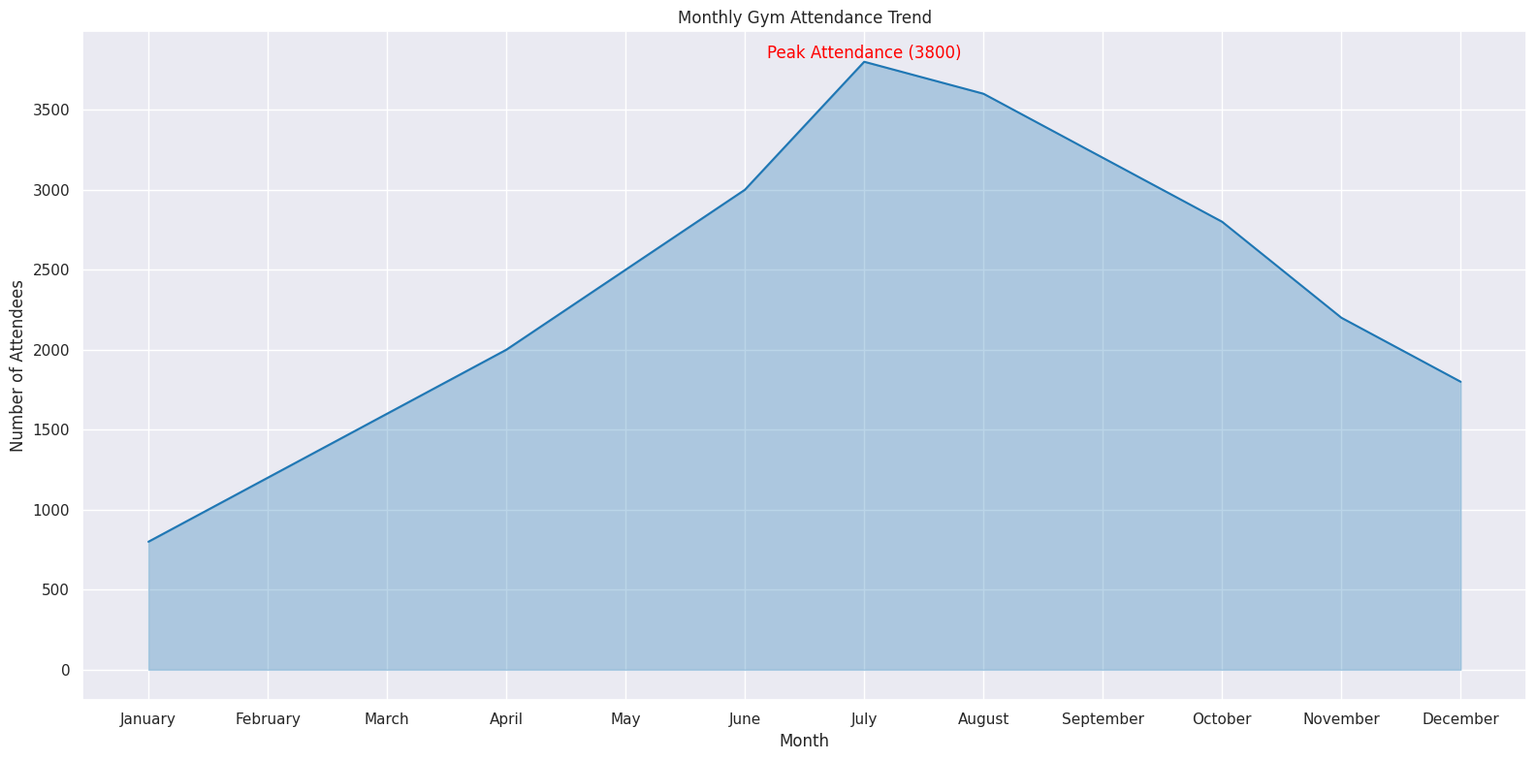

Reproduce this figure in Python.

import seaborn as sns
import pandas as pd
import matplotlib.pyplot as plt

# Create a DataFrame from the data
data = {
    'Month': ['January', 'February', 'March', 'April', 'May', 'June', 'July', 
              'August', 'September', 'October', 'November', 'December'],
    'Attendance': [800, 1200, 1600, 2000, 2500, 3000, 3800, 3600, 3200, 2800, 2200, 1800]
}
df = pd.DataFrame(data)

# Ensure that the Month column is treated as categorical with the correct order
df['Month'] = pd.Categorical(df['Month'], categories=data['Month'], ordered=True)

# Set the aesthetic style of the plots
sns.set_theme()

# Create the area chart
plt.figure(figsize=(16, 8))
area_chart = sns.lineplot(data=df, x='Month', y='Attendance', sort=False, color='#1f77b4')
area_chart.fill_between(df['Month'], df['Attendance'], alpha=0.3, color='#1f77b4')

# Assign an annotation/text label on the chart for the highest number of visitors
plt.text(x='July', y=3800, s='Peak Attendance (3800)', color='red', va='bottom', ha='center')

# Set chart title and labels
plt.title('Monthly Gym Attendance Trend')
plt.xlabel('Month')
plt.ylabel('Number of Attendees')

# Finalize and show the plot
plt.tight_layout()
plt.show()
